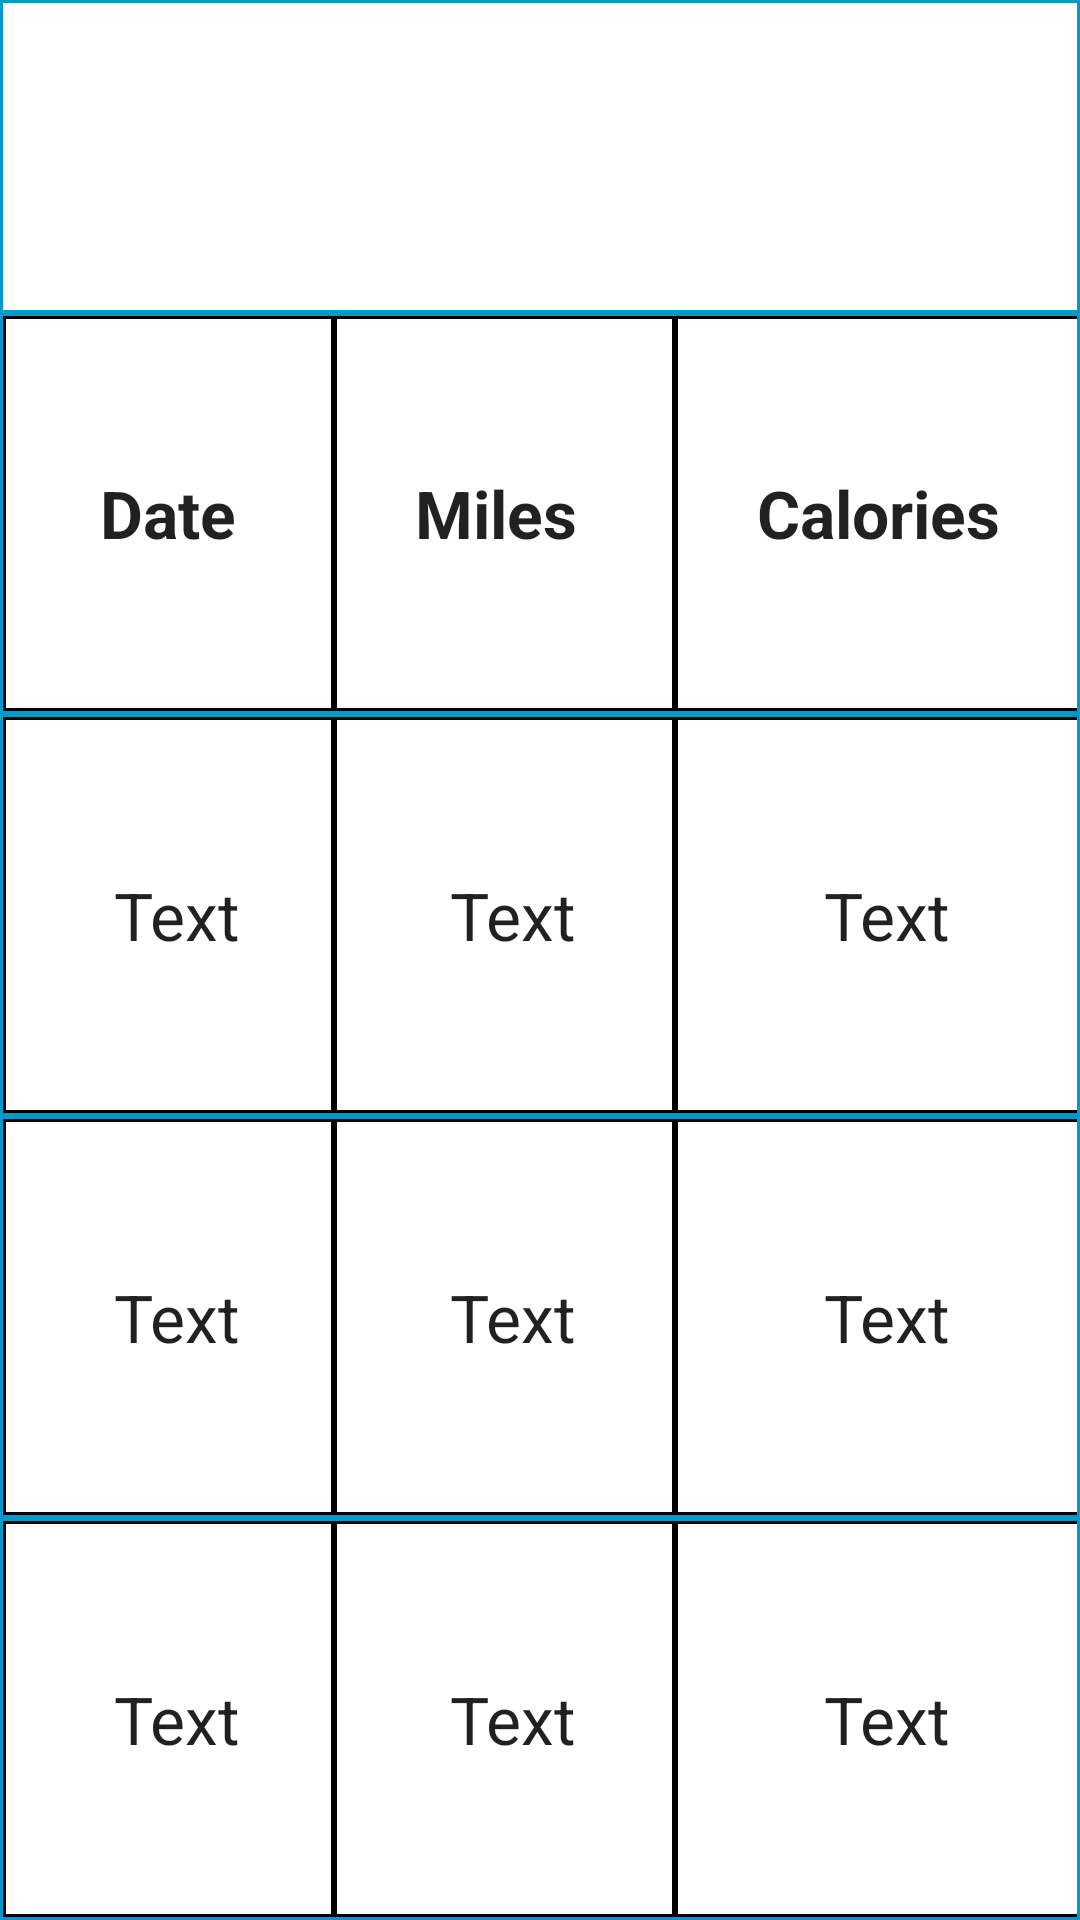

Produce the Android XML layout that renders to this screen, including the resource entries it uses.
<!-- AndroidManifest.xml: application theme AppTheme -->
<!-- res/layout/prueba.xml -->
<?xml version="1.0" encoding="utf-8"?>
<TableLayout xmlns:android="http://schemas.android.com/apk/res/android"
    android:layout_width="fill_parent"
    android:layout_height="fill_parent"
    android:background="@android:color/holo_blue_dark"
    android:gravity="center"
    android:stretchColumns="0,1,2">

    <TableRow
        android:layout_width="fill_parent"
        android:layout_height="0.0dip"
        android:layout_margin="1.0dip"
        android:layout_weight="1.0"
        android:background="#ffffffff">

        <TableRow
            android:layout_width="fill_parent"
            android:layout_height="0.0dip"
            android:layout_margin="1.0dip"
            android:layout_weight="1.0"
            android:background="#ff000000" />
    </TableRow>

    <TableRow
        android:layout_width="fill_parent"
        android:layout_height="0.0dip"
        android:layout_margin="1.0dip"
        android:layout_weight="1.0"
        android:background="#ff000000">

        <TextView
            android:layout_width="fill_parent"
            android:layout_height="fill_parent"
            android:layout_column="0"
            android:layout_margin="1.0dip"
            android:background="#ffffffff"
            android:gravity="center"
            android:text=" Date "
            android:textAppearance="?android:textAppearanceLarge"
            android:textStyle="bold" />

        <TextView
            android:layout_width="wrap_content"
            android:layout_height="fill_parent"
            android:layout_column="1"
            android:layout_margin="1.0dip"
            android:background="#ffffffff"
            android:gravity="center"
            android:text="Miles "
            android:textAppearance="?android:textAppearanceLarge"
            android:textStyle="bold" />

        <TextView
            android:layout_width="wrap_content"
            android:layout_height="fill_parent"
            android:layout_column="2"
            android:layout_margin="1.0dip"
            android:background="#ffffffff"
            android:gravity="center"
            android:text="Calories"
            android:textAppearance="?android:textAppearanceLarge"
            android:textStyle="bold" />
    </TableRow>

    <TableRow
        android:layout_width="fill_parent"
        android:layout_height="0.0dip"
        android:layout_margin="1.0dip"
        android:layout_weight="1.0"
        android:background="#ff000000">

        <TextView
            android:layout_width="fill_parent"
            android:layout_height="fill_parent"
            android:layout_column="0"
            android:layout_margin="1.0dip"
            android:background="#ffffffff"
            android:gravity="center"
            android:text=" Text"
            android:textAppearance="?android:textAppearanceLarge" />

        <TextView
            android:layout_width="wrap_content"
            android:layout_height="fill_parent"
            android:layout_column="1"
            android:layout_margin="1.0dip"
            android:background="#ffffffff"
            android:gravity="center"
            android:text=" Text"
            android:textAppearance="?android:textAppearanceLarge" />

        <TextView
            android:layout_width="wrap_content"
            android:layout_height="fill_parent"
            android:layout_column="2"
            android:layout_margin="1.0dip"
            android:background="#ffffffff"
            android:gravity="center"
            android:text=" Text"
            android:textAppearance="?android:textAppearanceLarge" />
    </TableRow>

    <TableRow
        android:layout_width="fill_parent"
        android:layout_height="0.0dip"
        android:layout_margin="1.0dip"
        android:layout_weight="1.0"
        android:background="#ff000000">

        <TextView
            android:layout_width="fill_parent"
            android:layout_height="fill_parent"
            android:layout_column="0"
            android:layout_margin="1.0dip"
            android:background="#ffffffff"
            android:gravity="center"
            android:text=" Text"
            android:textAppearance="?android:textAppearanceLarge" />

        <TextView
            android:layout_width="wrap_content"
            android:layout_height="fill_parent"
            android:layout_column="1"
            android:layout_margin="1.0dip"
            android:background="#ffffffff"
            android:gravity="center"
            android:text=" Text"
            android:textAppearance="?android:textAppearanceLarge" />

        <TextView
            android:layout_width="wrap_content"
            android:layout_height="fill_parent"
            android:layout_column="2"
            android:layout_margin="1.0dip"
            android:background="#ffffffff"
            android:gravity="center"
            android:text=" Text"
            android:textAppearance="?android:textAppearanceLarge" />
    </TableRow>

    <TableRow
        android:layout_width="fill_parent"
        android:layout_height="0.0dip"
        android:layout_margin="1.0dip"
        android:layout_weight="1.0"
        android:background="#ff000000">

        <TextView
            android:layout_width="fill_parent"
            android:layout_height="fill_parent"
            android:layout_column="0"
            android:layout_margin="1.0dip"
            android:background="#ffffffff"
            android:gravity="center"
            android:text=" Text"
            android:textAppearance="?android:textAppearanceLarge" />

        <TextView
            android:layout_width="wrap_content"
            android:layout_height="fill_parent"
            android:layout_column="1"
            android:layout_margin="1.0dip"
            android:background="#ffffffff"
            android:gravity="center"
            android:text=" Text"
            android:textAppearance="?android:textAppearanceLarge" />

        <TextView
            android:layout_width="wrap_content"
            android:layout_height="fill_parent"
            android:layout_column="2"
            android:layout_margin="1.0dip"
            android:background="#ffffffff"
            android:gravity="center"
            android:text=" Text"
            android:textAppearance="?android:textAppearanceLarge" />
    </TableRow>
</TableLayout>
<!-- resources referenced by this layout -->
<resources>
  <style name="AppTheme" parent="Theme.AppCompat.Light.NoActionBar">
          
          <item name="colorPrimary">@color/colorPrimary</item>
          <item name="colorPrimaryDark">@color/colorPrimaryDark</item>
          <item name="colorAccent">@color/colorAccent</item>
      </style>
  <color name="colorPrimary">#008577</color>
  <color name="colorPrimaryDark">#00574B</color>
  <color name="colorAccent">#D81B60</color>
</resources>
